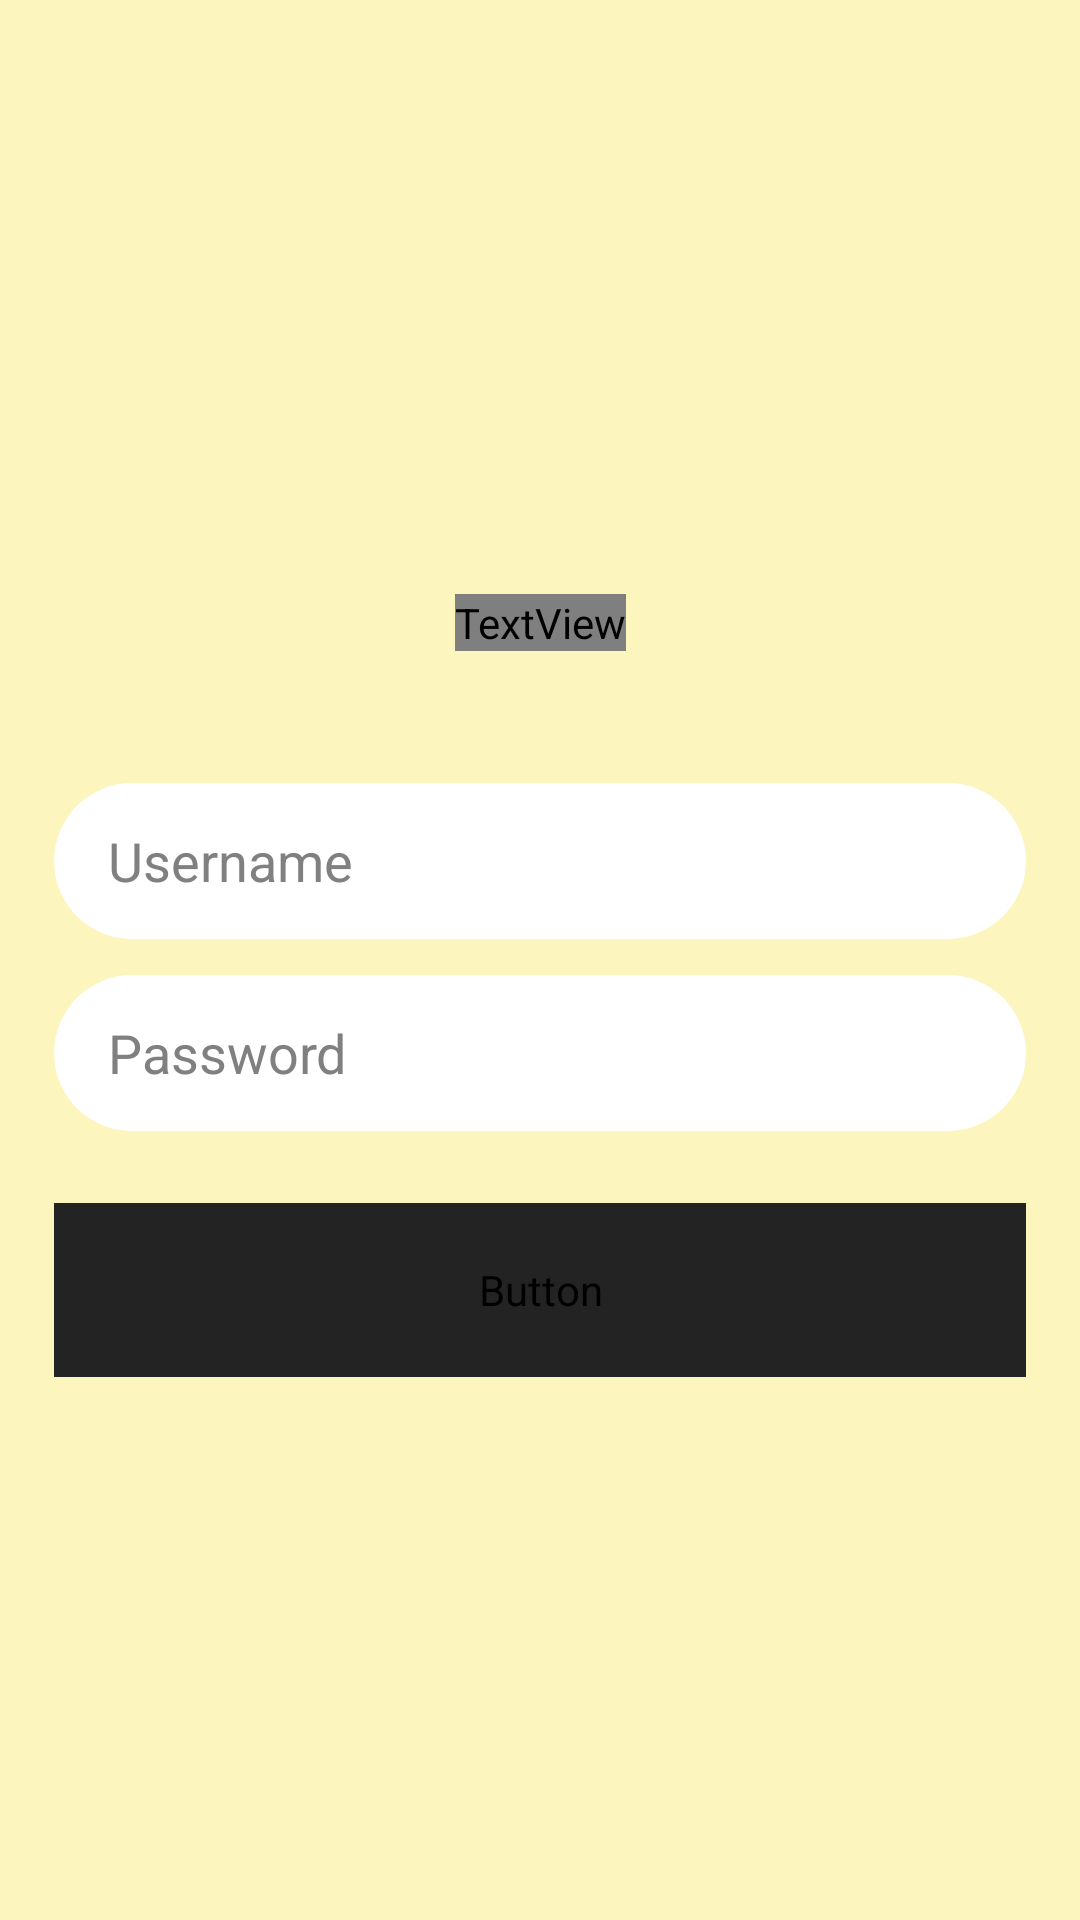

This screen was rendered from an Android layout file. Write that file and the resources it references.
<!-- AndroidManifest.xml: application theme Theme.BeefficientApp -->
<!-- res/layout/activity_login.xml -->
<?xml version="1.0" encoding="utf-8"?>
<androidx.constraintlayout.widget.ConstraintLayout
    xmlns:android="http://schemas.android.com/apk/res/android"
    xmlns:app="http://schemas.android.com/apk/res-auto"
    android:layout_width="match_parent"
    android:layout_height="match_parent"
    android:padding="18dp"
    android:background="#FDF5BE">

    
    <TextView
        android:id="@+id/titleTextView"
        android:layout_width="wrap_content"
        android:layout_height="wrap_content"
        android:text="BeeEfficient"
        android:textSize="28sp"
        android:textStyle="bold"
        android:fontFamily="@font/ubantureg"
        android:textColor="@android:color/black"
        app:layout_constraintTop_toTopOf="parent"
        app:layout_constraintBottom_toTopOf="@+id/usernameEditText"
        app:layout_constraintStart_toStartOf="parent"
        app:layout_constraintEnd_toEndOf="parent"
        android:layout_marginVertical="180dp"
        />

    
    <EditText
        android:id="@+id/usernameEditText"
        android:layout_width="0dp"
        android:layout_height="52dp"
        android:hint="Username"
        android:textColor="#3d3d3d"
        android:textColorHint="#808080"
        android:inputType="text"
        android:background="@drawable/rounded_background"
        android:paddingVertical="6dp"
        android:paddingHorizontal="18dp"
        android:textSize="18sp"
        app:layout_constraintTop_toBottomOf="@id/titleTextView"
        app:layout_constraintStart_toStartOf="parent"
        app:layout_constraintEnd_toEndOf="parent"
        android:layout_marginTop="44dp" />

    
    <EditText
        android:id="@+id/passwordEditText"
        android:layout_width="0dp"
        android:layout_height="52dp"
        android:hint="Password"
        android:textColor="#3d3d3d"
        android:textColorHint="#808080"
        android:inputType="textPassword"
        android:background="@drawable/rounded_background"
        android:paddingVertical="6dp"
        android:paddingHorizontal="18dp"
        android:textSize="18sp"
        app:layout_constraintTop_toBottomOf="@id/usernameEditText"
        app:layout_constraintStart_toStartOf="parent"
        app:layout_constraintEnd_toEndOf="parent"
        android:layout_marginTop="12dp"
       />

    
    <Button
        android:id="@+id/loginButton"
        android:layout_width="0dp"
        android:layout_height="58dp"
        android:text="Login"
        android:textStyle="bold"
        android:layout_marginTop="24dp"
        android:textSize="20sp"
        app:layout_constraintTop_toBottomOf="@id/passwordEditText"
        app:layout_constraintStart_toStartOf="parent"
        app:layout_constraintEnd_toEndOf="parent"
        android:backgroundTint="#232323"
        android:fontFamily="@font/ubantureg"
        android:paddingVertical="8dp"/>

</androidx.constraintlayout.widget.ConstraintLayout>
<!-- resources referenced by this layout -->
<resources>
  <!-- drawable rounded_background (drawable) -->
  <shape xmlns:android="http://schemas.android.com/apk/res/android">
      <solid android:color="@android:color/white" />
      <corners android:radius="28dp" />
  </shape>
  <style name="Theme.BeefficientApp" parent="Base.Theme.BeefficientApp" />
  <style name="Base.Theme.BeefficientApp" parent="Theme.Material3.DayNight.NoActionBar">
          
          
      </style>
</resources>
